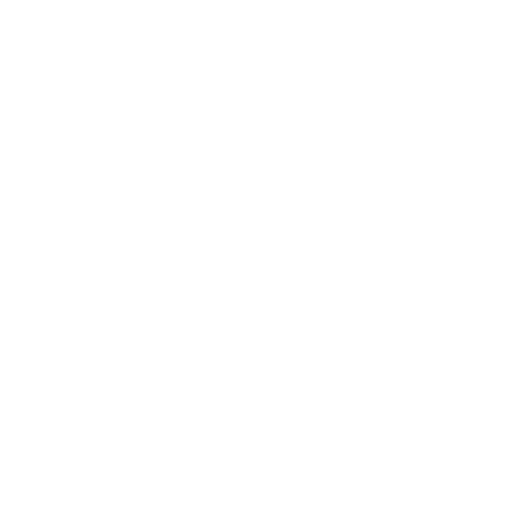
t = 0.00 s
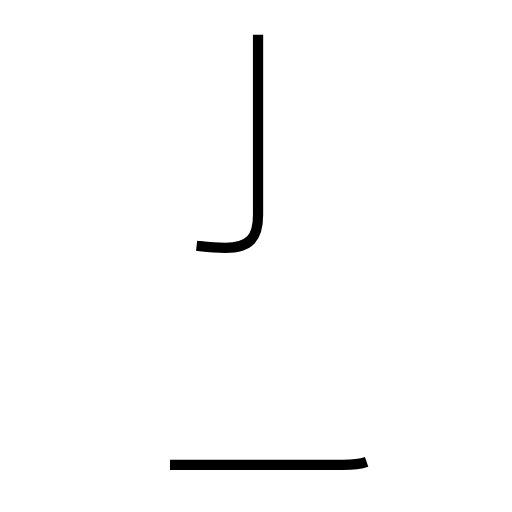
t = 1.35 s
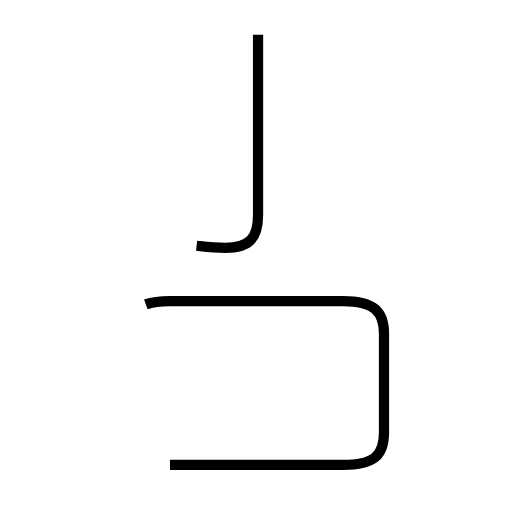
t = 2.50 s
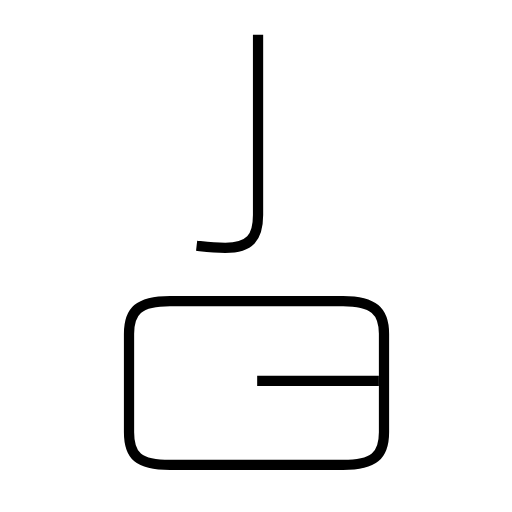
t = 3.43 s
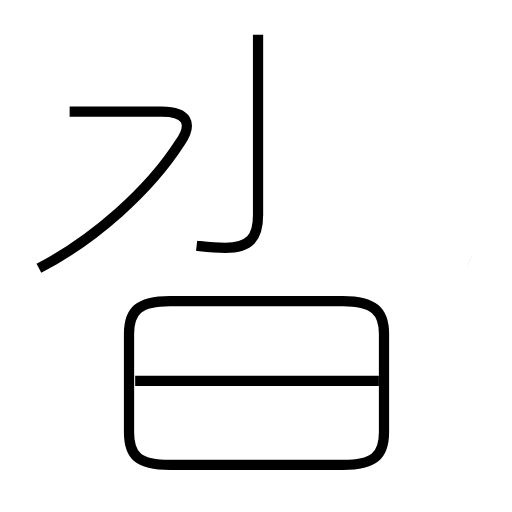
t = 4.77 s
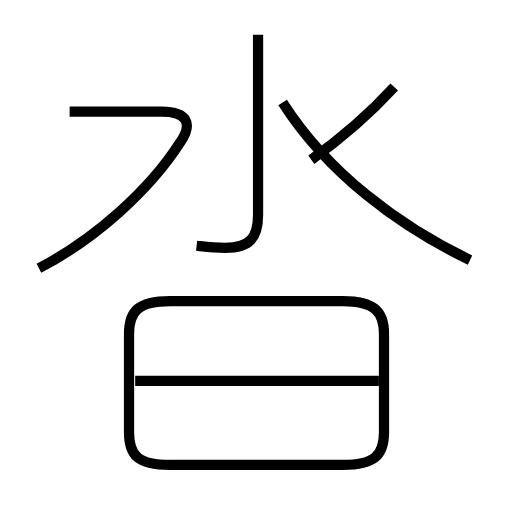
t = 5.82 s

The animated SVG that drew these frames (rendered in a browser with its animation timeline set to each time). Animation: 6 SMIL elements (animate=6); one cycle of 5.82 s.

<?xml version='1.0' encoding='utf-8'?>
<svg viewBox="0.0 -6.0 50.0 50.0" version="1.1" xmlns="http://www.w3.org/2000/svg"><rect x="-1000" y="-1000" width="2000" height="2000" stroke="white" fill="white" /><g style="fill:none;stroke:#000000;stroke-width:1"><path d="M 19.2 -20.0 C 20.1 -19.9 20.8 -19.8 22.0 -19.8 C 24.4 -19.8 25.2 -20.8 25.2 -23.0 L 25.2 -40.6 " transform="translate(0.0 38.0)" stroke-dasharray="25.68531551786703" stroke-dashoffset="25.68531551786703"><animate attributeName="stroke-dashoffset" from="25.68531551786703" to="0" dur="0.7705594655360108s" begin="0s; anim_end.end" fill="freeze" id="anim0" /></path><path d="M 16.6 1.4 L 33.5 1.4 C 36.5 1.4 37.5 0.5 37.5 -1.8 L 37.5 -11.4 C 37.5 -13.6 36.5 -14.6 33.5 -14.6 L 16.6 -14.6 C 13.5 -14.6 12.6 -13.6 12.6 -11.4 L 12.6 -1.8 C 12.6 0.5 13.5 1.4 16.6 1.4 Z " transform="translate(0.0 38.0)" stroke-dasharray="76.89567348078918" stroke-dashoffset="76.89567348078918"><animate attributeName="stroke-dashoffset" from="76.89567348078918" to="0" dur="2.3068702044236753s" begin="anim0.end" fill="freeze" id="anim1" /></path><path d="M 37.0 -6.8 L 13.2 -6.8 " transform="translate(0.0 38.0)" stroke-dasharray="23.8" stroke-dashoffset="23.8"><animate attributeName="stroke-dashoffset" from="23.8" to="0" dur="0.714s" begin="anim1.end" fill="freeze" id="anim2" /></path><path d="M 3.8 -17.8 C 9.2 -20.6 14.6 -25.4 17.6 -30.1 C 18.9 -32.0 18.2 -33.1 15.8 -33.1 L 6.8 -33.1 " transform="translate(0.0 38.0)" stroke-dasharray="32.582047282912555" stroke-dashoffset="32.582047282912555"><animate attributeName="stroke-dashoffset" from="32.582047282912555" to="0" dur="0.9774614184873767s" begin="anim2.end" fill="freeze" id="anim3" /></path><path d="M 45.9 -18.6 C 39.0 -21.9 32.0 -27.1 27.6 -34.0 " transform="translate(0.0 38.0)" stroke-dasharray="24.220237249165407" stroke-dashoffset="24.220237249165407"><animate attributeName="stroke-dashoffset" from="24.220237249165407" to="0" dur="0.7266071174749622s" begin="anim3.end" fill="freeze" id="anim4" /></path><path d="M 30.4 -28.4 C 33.2 -30.4 36.2 -33.0 38.5 -35.5" transform="translate(0.0 38.0)" stroke-dasharray="10.788959094237914" stroke-dashoffset="10.788959094237914"><animate attributeName="stroke-dashoffset" from="10.788959094237914" to="0" dur="0.3236687728271374s" begin="anim4.end" fill="freeze" id="anim_end" /></path></g></svg>
